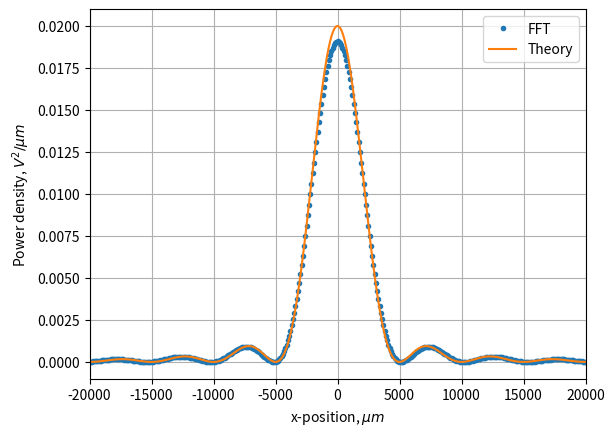

Write Python code to recreate this figure.
#program for task 1 by sdat2 drawing on
# http://kmdouglass.github.io/posts/approximating-diffraction-patterns-of-rectangular-apertures-with-the-fft.html
# Usage 1_Task1.py [number of bins] [wavelength] [slit width] [Apperture Width]
# [propogation distance (microns)]

import numpy as np
import matplotlib.pyplot as plt
from scipy.fftpack import fft
from scipy.fftpack import fftshift, ifftshift
import sys

#The sinc function
def sinc(x):
    if (x != 0):
        # Prevent divide-by-zero
        return np.sin(np.pi * x) / (np. pi * x)
    else:
        return 1
sinc = np.vectorize(sinc)

#globals
amplitude    = 1     # Volt / sqrt(micron)
slitWidth    = 100     # microns
wavelength   = 0.5 # microns
propDistance = 10**6 # microns (= 1 mm)
bins = 2048
AppertureWidth = 5000 # microns
x_lim = 20000

#redefine by Command Line
if len(sys.argv)>1: bins = int(sys.argv[1])
if len(sys.argv)>2: wavelength = float(sys.argv[2]) # microns
if len(sys.argv)>3: slitwidth = float(sys.argv[3]) # microns
if len(sys.argv)>4: AppertureWidth = int(sys.argv[4]) # microns
if len(sys.argv)>5: propogation_distance = float(sys.argv[5]) # microns


# Create Space
x     = np.linspace(-AppertureWidth/2, AppertureWidth/2, num = bins)
field = np.zeros(x.size, dtype='complex128') # Field complex
field[np.logical_and(x > -slitWidth / 2, x <= slitWidth / 2)] = amplitude + 0j

#creates an apperture of the correct width and amp of 1
dx = x[1] - x[0] # Spatial sampling period, microns
fS = 1 / dx      # Spatial sampling frequency, units are inverse microns
f  = (fS / x.size) * np.arange(0, x.size, step = 1) # a frequency type vector

###########ACTUAL FFT#####################
diffractedField = dx * np.fft.fft(np.fft.fftshift(field)) # take the FFT of the apperture function
# fftshift uses the symmetry of the appeture to get rid of negative part

####### Rescaling ##########
xPrime   = np.hstack((f[-int((f.size/2)):] - fS, f[0:int(f.size/2)])) * wavelength * propDistance
IntensTheory = amplitude / (wavelength * propDistance) * \
    (slitWidth * sinc(xPrime * slitWidth / wavelength / propDistance))**2
IntensFFT    = np.fft.fftshift(diffractedField * np.conj(diffractedField)) / wavelength / propDistance

####### Plotting #########
plt.plot(xPrime, np.abs(IntensFFT), '.', label = 'FFT')
plt.plot(xPrime, IntensTheory, label = 'Theory')
plt.xlim((-x_lim , x_lim))
plt.xlabel(r'x-position, $\mu m$')
plt.ylabel(r'Power density, $V^2 / \mu m$')
plt.grid(True)
plt.legend()
plt.savefig('Task1_lam='+str(wavelength)+'_d='+str(slitWidth)+'_D='+str(AppertureWidth)+'_microns.pdf')
